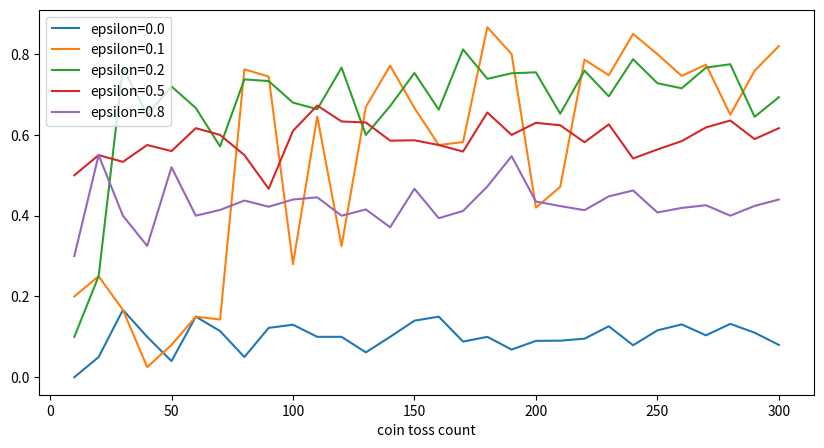

Recreate this plot in Python.
import random
import numpy as np


class CoinToss:
    def __init__(self, head_probs, max_episode_steps=30):
        """
        构造函数
        :param head_probs: 数组参数，用于指定哥枚硬币正面朝上的概率
        :param max_episode_steps: 硬币的投掷次数，到达这个数值后，游戏结束
        """
        self.head_probs = head_probs
        self.max_episode_steps = max_episode_steps
        self.toss_count = 0

    def __len__(self):
        return len(self.head_probs)

    def reset(self):
        self.toss_count = 0

    def step(self, action):
        """投掷硬币"""
        final = self.max_episode_steps - 1
        if self.toss_count > final:
            raise Exception("This step count exceeded maximum. Please reset env.")
        else:
            done = True if self.toss_count == final else False

        if action >= len(self.head_probs):
            raise Exception("The No. {} coin doesn't exist.")
        else:
            head_prob = self.head_probs[action]
            if random.random() < head_prob:
                reward = 1.0
            else:
                reward = 0.0
            self.toss_count += 1
            return reward, done


class EpsilonGreedyAgent:
    def __init__(self, epsilon):
        self.epsilon = epsilon
        self.V = []

    def policy(self):
        """epsilon greedy算法实现
        以epsilon为概率随机选择硬币（探索），其他情况下按照各枚硬币的期望值来选择（利用）
        """
        coins = range(len(self.V))
        if random.random() < self.epsilon:  # 探索
            return random.choice(coins)
        else:
            return np.argmax(self.V)

    def play(self, env):
        # 初始化估计值
        N = [0] * len(env)
        self.V = [0] * len(env)

        env.reset()
        done = False
        rewards = []
        while not done:
            selected_coin = self.policy()
            reward, done = env.step(selected_coin)
            rewards.append(reward)

            n = N[selected_coin]
            coin_average = self.V[selected_coin]
            new_average = (coin_average * n + reward) / (n + 1)
            N[selected_coin] += 1
            self.V[selected_coin] = new_average

        return rewards


if __name__ == '__main__':
    import pandas as pd
    import matplotlib.pyplot as plt


    def main():
        env = CoinToss([0.1, 0.5, 0.1, 0.9, 0.1])
        epsilons = [0.0, 0.1, 0.2, 0.5, 0.8]
        game_steps = list(range(10, 310, 10))
        result = {}
        for e in epsilons:
            agent = EpsilonGreedyAgent(epsilon=e)
            means = []
            for s in game_steps:
                env.max_episode_steps = s
                rewards = agent.play(env)
                means.append(np.mean(rewards))
            result["epsilon={}".format(e)] = means
        result["coin toss count"] = game_steps
        result = pd.DataFrame(result)
        result.set_index("coin toss count", drop=True, inplace=True)
        result.plot.line(figsize=(10, 5))
        plt.show()


    main()